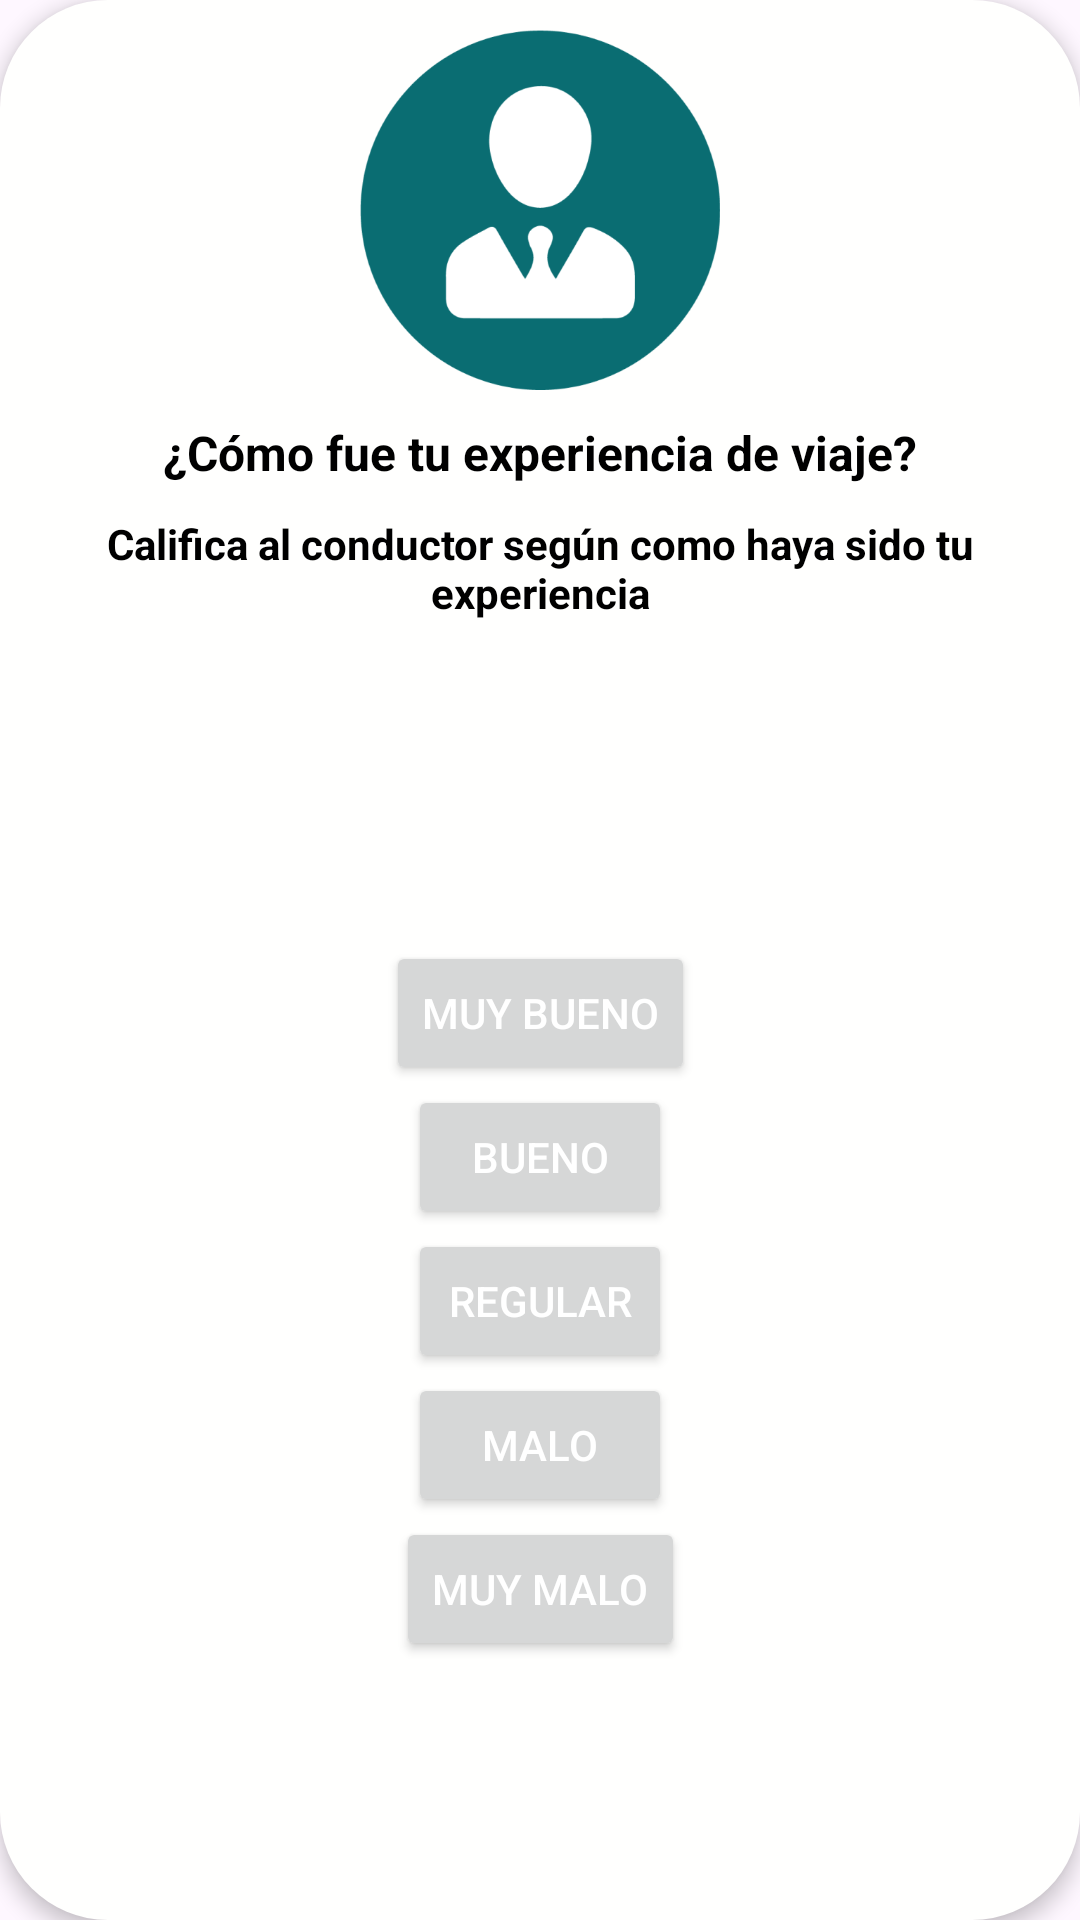

The Android layout XML behind this screen, and the referenced resources:
<!-- AndroidManifest.xml: application theme Theme.Prueba -->
<!-- res/layout/fragment_repu.xml -->
<?xml version="1.0" encoding="utf-8"?>
<androidx.constraintlayout.widget.ConstraintLayout xmlns:android="http://schemas.android.com/apk/res/android"
    xmlns:app="http://schemas.android.com/apk/res-auto"
    xmlns:tools="http://schemas.android.com/tools"
    tools:context=".RepuFragment"
    android:layout_width="298dp"
    android:layout_height="530dp"
    android:padding="10dp"
    android:background="@drawable/backgroudnpersonselect"
    android:layout_centerHorizontal="true"
    android:layout_alignParentTop="true"
    android:layout_marginTop="175dp"
    android:elevation="4dp"


    >


    <View
        android:id="@+id/personicon"
        android:layout_width="120dp"
        android:layout_height="120dp"
        android:background="@mipmap/personazulicon"
        android:elevation="10dp"
        app:layout_constraintEnd_toEndOf="parent"
        app:layout_constraintStart_toStartOf="parent"
        app:layout_constraintTop_toTopOf="parent"
        />

    <TextView
        android:id="@+id/c_mo_fue_tu"
        android:layout_width="wrap_content"
        android:layout_height="wrap_content"
        android:layout_centerHorizontal="true"
        android:layout_alignParentTop="true"
        android:layout_marginTop="10dp"
        android:text="@string/c_mo_fue_tu"
        app:layout_constraintEnd_toEndOf="parent"
        app:layout_constraintStart_toStartOf="parent"
        android:textStyle="bold"
        app:layout_constraintTop_toBottomOf="@+id/personicon"
        android:textColor="@color/black"
        android:textSize="16sp"


        />






    <TextView
        android:id="@+id/califica_al"
        android:layout_width="wrap_content"
        android:layout_height="wrap_content"
        android:layout_centerHorizontal="true"
        android:layout_alignParentTop="true"
        android:textStyle="bold"
        android:text="@string/califica_al"
        android:layout_marginTop="10dp"
        android:gravity="center_horizontal|center_vertical"
        app:layout_constraintTop_toBottomOf="@id/c_mo_fue_tu"
        app:layout_constraintEnd_toEndOf="parent"
        app:layout_constraintStart_toStartOf="parent"
        android:textColor="@color/black"


        />




    <androidx.constraintlayout.widget.ConstraintLayout
        android:layout_width="wrap_content"
        android:layout_height="wrap_content"
        app:layout_constraintTop_toBottomOf="@id/califica_al"
        app:layout_constraintEnd_toEndOf="parent"
        app:layout_constraintStart_toStartOf="parent"
        app:layout_constraintBottom_toBottomOf="parent"
        android:layout_marginTop="30dp"




        >

        <LinearLayout
            android:layout_width="wrap_content"
            android:layout_height="wrap_content"
            android:gravity="center"
            android:orientation="vertical"


            >

            <Button
                android:id="@+id/btnBuenoM"
                android:layout_width="wrap_content"
                android:layout_height="wrap_content"
                android:text="Muy Bueno"
                android:textColor="@color/white"
                app:layout_constraintEnd_toEndOf="parent"
                app:layout_constraintStart_toStartOf="parent"
                app:layout_constraintTop_toTopOf="parent"


                />

            <Button
                android:id="@+id/btnBueno"
                android:layout_width="wrap_content"
                android:layout_height="wrap_content"
                android:text="Bueno"
                android:textColor="@color/white"
                app:layout_constraintEnd_toEndOf="parent"
                app:layout_constraintStart_toStartOf="parent"
                app:layout_constraintTop_toBottomOf="@id/btnBueno"

                />

            <Button
                android:id="@+id/btnSin"
                android:layout_width="wrap_content"
                android:layout_height="wrap_content"
                android:text="Regular"
                android:textColor="@color/white"
                app:layout_constraintEnd_toEndOf="parent"
                app:layout_constraintStart_toStartOf="parent"
                app:layout_constraintTop_toBottomOf="@id/btnBuenoM"

                />

            <Button
                android:id="@+id/btnMalo"
                android:layout_width="wrap_content"
                android:layout_height="wrap_content"
                android:text="Malo"
                android:textColor="@color/white"
                app:layout_constraintEnd_toEndOf="parent"
                app:layout_constraintStart_toStartOf="parent"
                app:layout_constraintTop_toBottomOf="@id/btnSin"

                />

            <Button
                android:id="@+id/btnMaloM"
                android:layout_width="wrap_content"
                android:layout_height="wrap_content"
                android:text="Muy Malo"
                android:textColor="@color/white"
                app:layout_constraintEnd_toEndOf="parent"
                app:layout_constraintStart_toStartOf="parent"
                app:layout_constraintTop_toBottomOf="@id/btnMaloM"

                />


        </LinearLayout>



    </androidx.constraintlayout.widget.ConstraintLayout>




</androidx.constraintlayout.widget.ConstraintLayout>
<!-- resources referenced by this layout -->
<resources>
  <color name="black">#FF000000</color>
  <color name="white">#FFFFFFFF</color>
  <!-- drawable backgroudnpersonselect (drawable) -->
  <shape xmlns:android="http://schemas.android.com/apk/res/android">
      <corners android:radius="36dp" />
      <solid android:color="#FFFFFE" />
  
  
  
  </shape>
  <!-- mipmap personazulicon: png bitmap (mipmap-hdpi, 26844 bytes) -->
  <string name="c_mo_fue_tu">
  ¿Cómo fue tu experiencia de viaje?    </string>
  <string name="califica_al">
  Califica al conductor según como haya sido tu experiencia</string>
  <style name="Theme.Prueba" parent="Base.Theme.Prueba">
          
          <item name="android:textColorPrimary">@android:color/white</item>
          <item name="android:textColor">@color/white</item>
      </style>
  <style name="Base.Theme.Prueba" parent="Theme.Material3.DayNight.NoActionBar">
          
          <item name="colorPrimary">@color/dark_blue</item>
          <item name="android:textColorPrimary">@android:color/white</item> 
  
          
          <item name="colorPrimaryDark">@color/dark_blue</item>
  
          
          <item name="android:textColorSecondary">@color/white</item>
  
          
          <item name="android:forceDarkAllowed" tools:targetApi="q">false</item>
      </style>
  <color name="dark_blue">#091B2B</color>
</resources>
